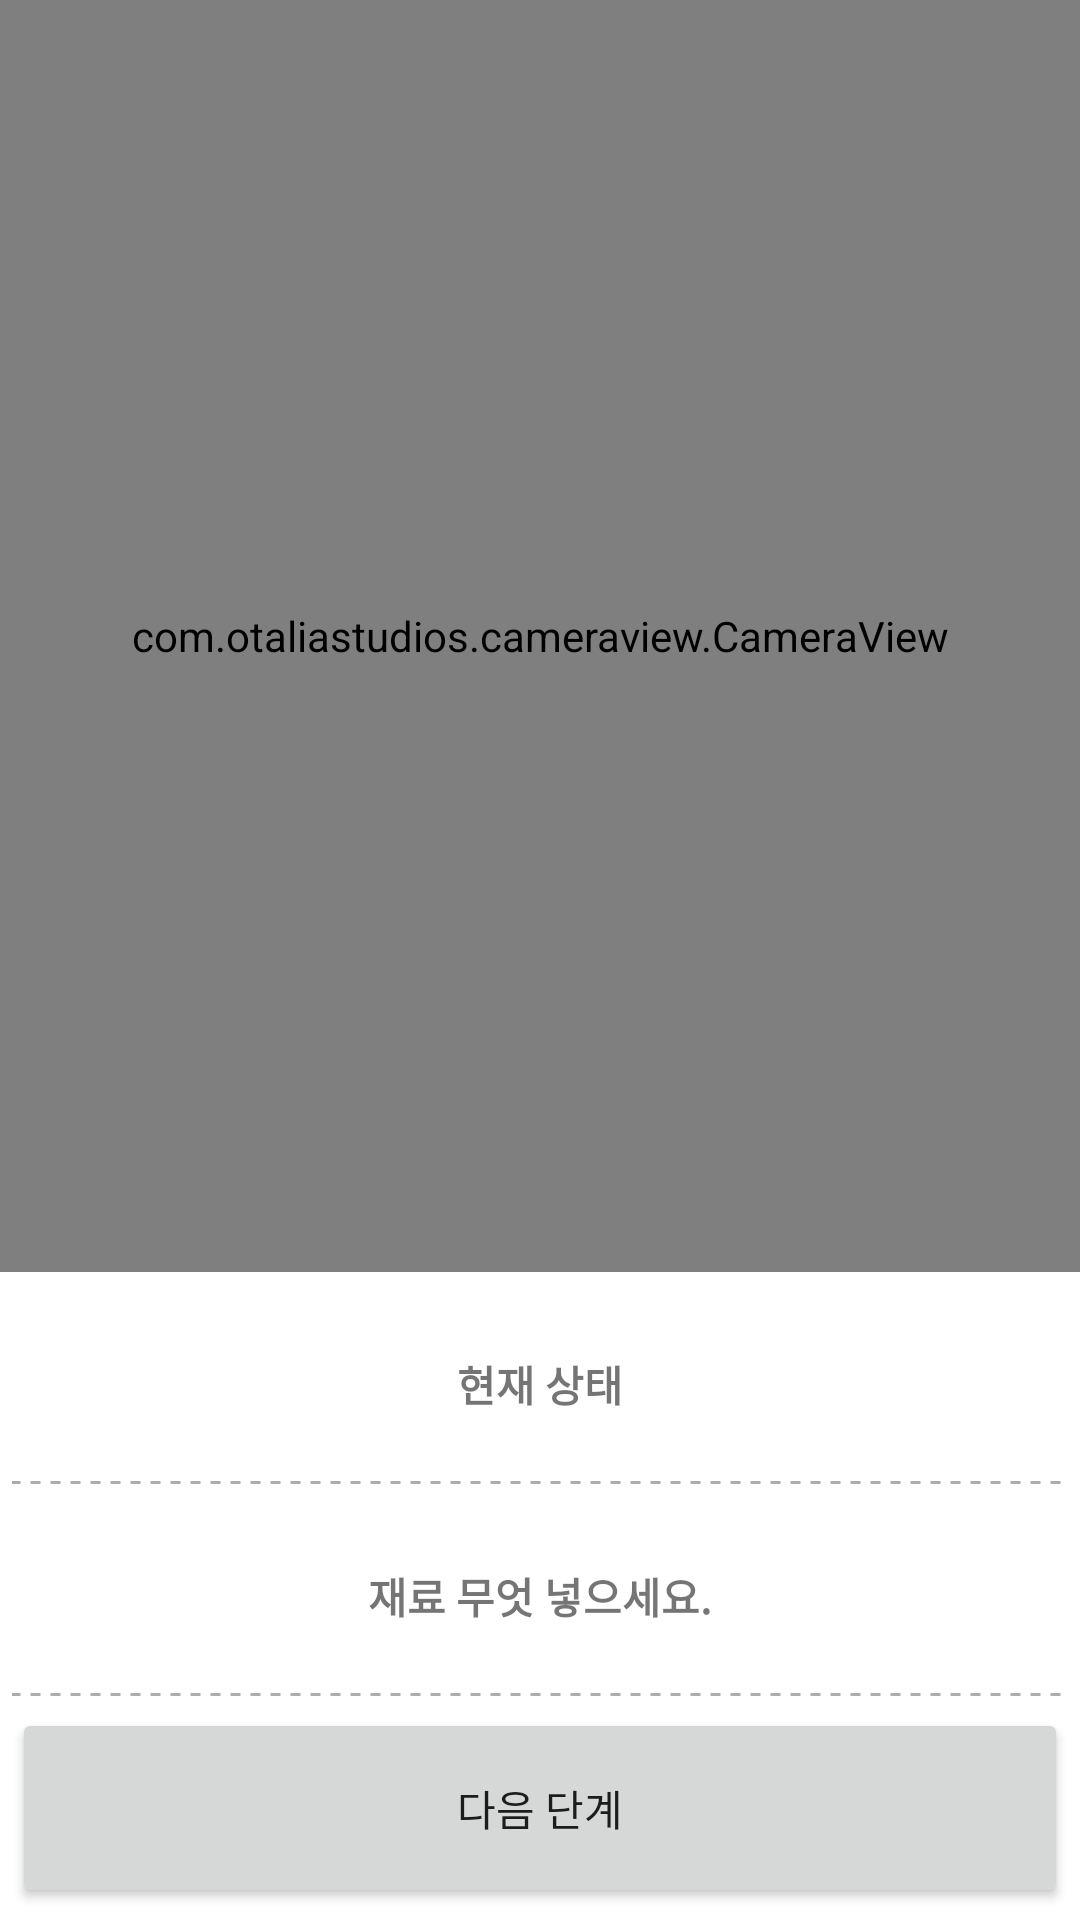

Android layout source for this screen:
<!-- AndroidManifest.xml: application theme Theme.CocktailProject -->
<!-- res/layout/activity_ar2.xml -->
<?xml version="1.0" encoding="utf-8"?>
<LinearLayout xmlns:android="http://schemas.android.com/apk/res/android"
    xmlns:app="http://schemas.android.com/apk/res-auto"
    xmlns:tools="http://schemas.android.com/tools"
    android:layout_width="match_parent"
    android:layout_height="match_parent"
    tools:context=".AR2"
    android:orientation="vertical">

    <com.otaliastudios.cameraview.CameraView
        android:id="@+id/camera"
        android:layout_width="match_parent"
        android:layout_height="0dp"
        android:layout_weight="3"

        android:keepScreenOn="true"
        app:cameraMode="picture">

        <ImageView
            android:id="@+id/overlayimage"
            android:layout_width="match_parent"
            android:layout_height="match_parent"

            tools:srcCompat="@tools:sample/avatars" />

    </com.otaliastudios.cameraview.CameraView>

    <LinearLayout
        android:layout_width="match_parent"
        android:layout_height="0dp"
        android:layout_weight="1.5"
        android:gravity="center_vertical"
        android:orientation="vertical"
        android:layout_margin="2dp">

        <TextView
            android:id="@+id/instruction"
            android:layout_width="match_parent"
            android:layout_height="0dp"
            android:layout_weight="1"
            android:gravity="center"
            android:text="현재 상태"
            android:textSize="14sp"
            android:textStyle="bold"
            android:layout_margin="2dp"
            android:background="@drawable/bottom_line"
            />
        <TextView
            android:id="@+id/status"
            android:layout_width="match_parent"
            android:layout_height="0dp"
            android:layout_weight="1"
            android:gravity="center"
            android:text="재료 무엇 넣으세요."
            android:textSize="14sp"
            android:textStyle="bold"
            android:layout_margin="2dp"
            android:background="@drawable/bottom_line"
            />

        <Button
            android:id="@+id/next_line_btn"
            android:layout_width="match_parent"
            android:layout_weight="1"
            android:layout_height="0dp"
            android:gravity="center"
            android:text="다음 단계"

            android:layout_margin="2dp"
            />

    </LinearLayout>

</LinearLayout>
<!-- resources referenced by this layout -->
<resources>
  <!-- drawable bottom_line (drawable) -->
  <?xml version="1.0" encoding="utf-8"?>
  
  
  <layer-list xmlns:android="http://schemas.android.com/apk/res/android">
  
      <item>
          <shape android:shape="rectangle" >
              <solid android:color="@android:color/transparent" />
          </shape>
      </item>
  
      <item android:top="-2dp" android:right="-2dp" android:left="-2dp">
          <shape>
              <solid android:color="@android:color/transparent" />
              <stroke
                  android:dashGap="10px"
                  android:dashWidth="10px"
                  android:width="1dp"
                  android:color="#ababb2" />
          </shape>
      </item>
  
  </layer-list>
  <style name="Theme.CocktailProject" parent="Theme.MaterialComponents.DayNight.DarkActionBar">
          
          <item name="colorPrimary">@color/purple_500</item>
          <item name="colorPrimaryVariant">@color/purple_700</item>
          <item name="colorOnPrimary">@color/white</item>
          
          <item name="colorSecondary">@color/teal_200</item>
          <item name="colorSecondaryVariant">@color/teal_700</item>
          <item name="colorOnSecondary">@color/black</item>
          
          <item name="android:statusBarColor" tools:targetApi="l">?attr/colorPrimaryVariant</item>
          
      </style>
  <color name="purple_500">#FF6200EE</color>
  <color name="purple_700">#FF3700B3</color>
  <color name="white">#FFFFFFFF</color>
  <color name="teal_200">#FF03DAC5</color>
  <color name="teal_700">#FF018786</color>
  <color name="black">#FF000000</color>
</resources>
